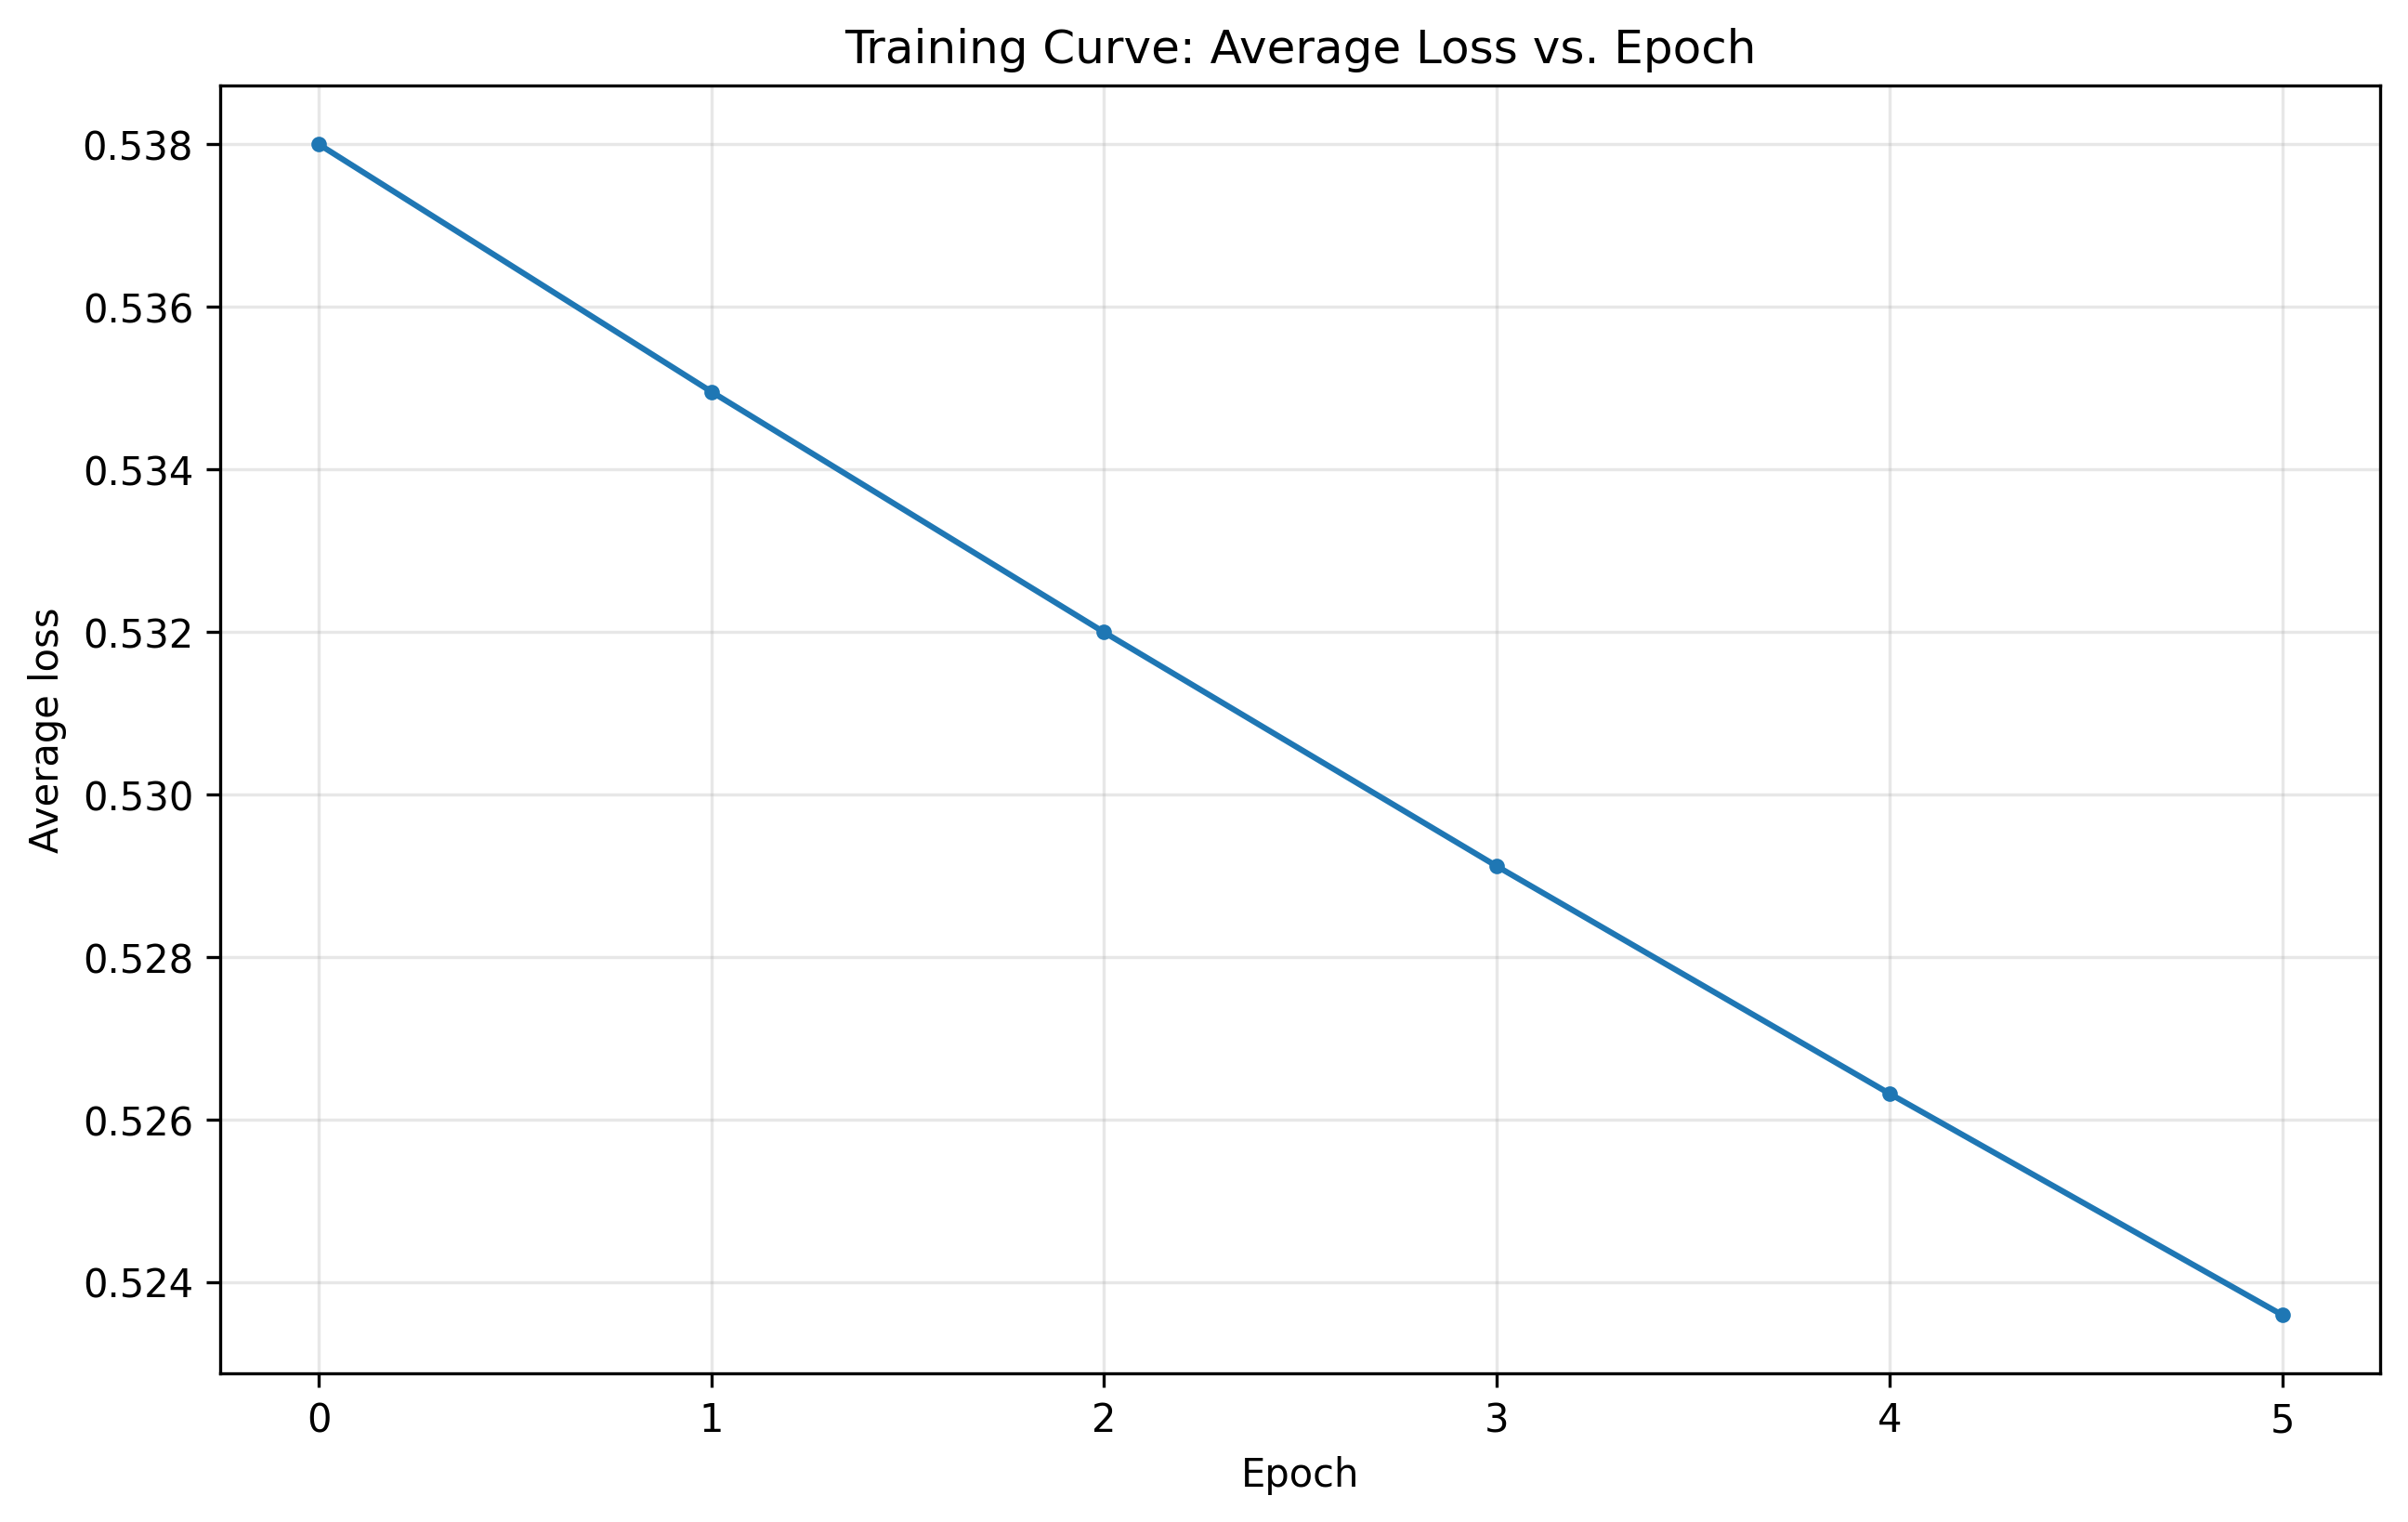

Source code (Python):
import pickle

import matplotlib.pyplot as plt
import numpy as np

from autodiff_numpy.nn import Linear, ReLU, Sequential
from autodiff_numpy.tensor import Tensor

# load data from pickle file containing pre-defined weights and test data
DATA_PATH = "data/assignment-one-test-parameters.pkl"

with open(DATA_PATH, "rb") as f:
    data = pickle.load(f)

# extract weights and biases for each layer (transpose weights to match expected shape)
w1 = Tensor(np.transpose(data["w1"]))  # first layer weights: 2->10
b1 = Tensor(data["b1"])  # first layer biases
w2 = Tensor(np.transpose(data["w2"]))  # second layer weights: 10->10
b2 = Tensor(data["b2"])  # second layer biases
w3 = Tensor(np.transpose(data["w3"]))  # third layer weights: 10->1
b3 = Tensor(data["b3"])  # third layer biases

# prepare input data and targets
inputs = Tensor(data["inputs"])
targets_data = np.array(data["targets"]).reshape(-1, 1)
targets = Tensor(targets_data)

print(f"loaded data with {inputs.data.shape[0]} samples")
print(f"input shape: {inputs.data.shape}")
print(f"target shape: {targets.data.shape}")

# build the neural network: 2 inputs -> 10 hidden -> 10 hidden -> 1 output
# architecture: linear -> relu -> linear -> relu -> linear
model = Sequential(Linear(2, 10), ReLU(), Linear(10, 10), ReLU(), Linear(10, 1))

# assign the pre-loaded weights to the model layers
# note: layers[0], [2], [4] are linear layers (relu layers don't have weights)
model.layers[0].weight = w1  # first linear layer
model.layers[0].bias = b1
model.layers[2].weight = w2  # second linear layer
model.layers[2].bias = b2
model.layers[4].weight = w3  # third linear layer
model.layers[4].bias = b3

print("1. gradients of the first-layer weights and biases of the untrained network")

# take just the first sample to compute gradients
first_input = Tensor(inputs.data[0:1])
first_target = Tensor(targets.data[0:1])

print(f"using first sample: input = {first_input.data}, target = {first_target.data}")

# forward pass: compute prediction
y_hat = model(first_input)
print(f"model prediction: {y_hat.data}")

# compute loss using mean squared error formula: 0.5 * (y_hat - y)^2
loss = ((y_hat - first_target) ** 2) * 0.5
print(f"loss value: {loss.data}")

# reset gradients to zero before backward pass
model.zero_grad()
# backward pass: compute gradients
loss.backward()

print(
    "Gradients of the first-layer weights:\n",
    model.layers[0].weight.gradient,
)
print(
    "\nGradients of the first-layer biases :\n",
    model.layers[0].bias.gradient,
)

print()
print("---")
print()

print("2. train the network for five epochs with learning rate of 0.01")
learning_rate = 0.01
epochs = 5
num_samples = inputs.data.shape[0]
losses = []

print(f"starting training with {num_samples} samples")
print(f"learning rate: {learning_rate}")
print(f"number of epochs: {epochs}")

# training loop - each epoch processes all samples
for epoch in range(epochs + 1):
    # calculate loss (forward pass without gradients)
    total_loss = 0
    for i in range(num_samples):
        current_input = Tensor(inputs.data[i : i + 1, :])
        current_target = Tensor(targets.data[i : i + 1, :])

        y_hat = model(current_input)
        loss = ((y_hat - current_target) ** 2) * 0.5
        total_loss += loss.data.item()

    # compute and store average loss for this epoch
    mean_loss = total_loss / num_samples
    losses.append(mean_loss)

    if epoch == epochs:
        break

    # gradient computation and parameter update
    model.zero_grad()

    # forward pass on entire dataset to accumulate gradients
    y_hat_tensor = model(inputs)
    loss_tensor = ((y_hat_tensor - targets) ** 2) * 0.5
    total_loss_tensor = loss_tensor.sum()  # sum all losses
    total_loss_tensor.backward()  # compute gradients

    # update all model parameters using gradient descent
    # p.data = p.data - learning_rate * (gradient / num_samples)
    for p in model.parameters():
        mean_gradient = p.gradient / num_samples  # average gradient
        p.data -= learning_rate * mean_gradient

# create and save training loss plot
EXPORT_GRAPH_PATH = "scripts/assignment_1.png"
print("creating training curve plot...")

plt.figure(figsize=(10, 6))
plt.plot(range(epochs + 1), losses, marker="o", markersize=3)
plt.title("training curve: average loss vs. epoch")
plt.xlabel("epoch")
plt.ylabel("average loss")
plt.grid(True, alpha=0.3)

# save the plot
plt.savefig(EXPORT_GRAPH_PATH, dpi=300, bbox_inches="tight")
print(f"plot saved as {EXPORT_GRAPH_PATH}")

# show final training results
print("\ntraining completed!")
print(f"initial loss: {losses[0]:.6f}")
print(f"final loss: {losses[-1]:.6f}")
print(f"loss reduction: {((losses[0] - losses[-1]) / losses[0] * 100):.2f}%")

plt.show()
